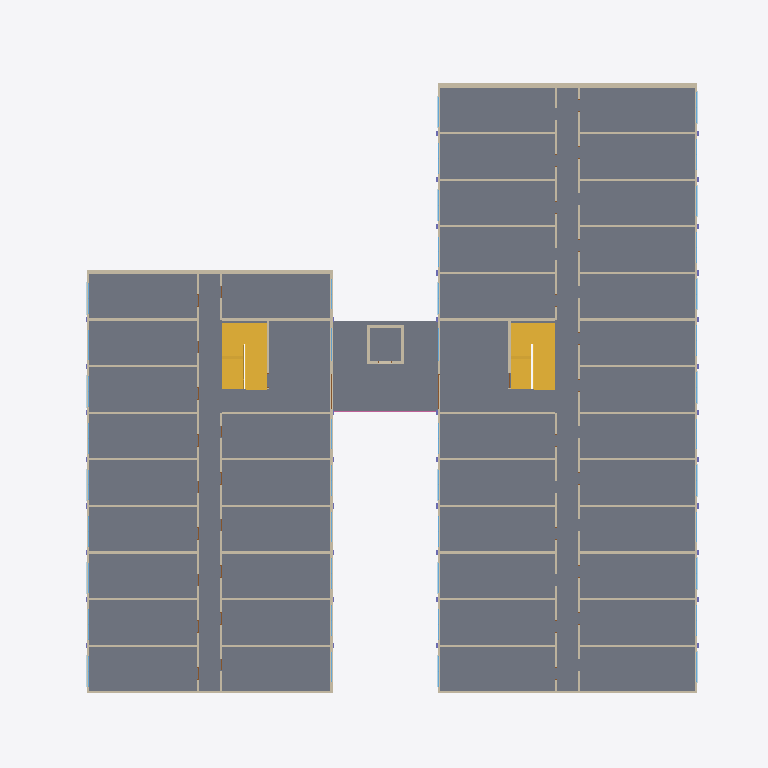
Plan cut of the same IFC building model at storey 'Piso 4' (level 13.50 m, cut at 14.90 m), seen from above with north up, elements coloured by IFC class (only those large enough to see are counted): 95 walls (beige), 42 windows (light blue), 4 stairs (yellow), 4 columns (violet), 3 slabs (grey), 3 plates (pale blue), 2 doors (brown), 1 railing (pink). Cut surfaces are drawn darker.
Extent 48.1 m × 42.1 m × 21.4 m (x, y, z). Storeys (5): Piso 1 at 0.00 m; Piso 2 at 4.50 m; Piso 3 at 9.00 m; Piso 4 at 13.50 m; Cubierta at 18.00 m. Elements (1061): 400 IfcWall, 193 IfcDoor, 166 IfcWindow, 102 IfcFurniture, 36 IfcLightFixture, 31 IfcCovering, 25 IfcSlab, 18 IfcColumn, 13 IfcElectricAppliance, 12 IfcPlate, 11 IfcBuildingElementProxy, 11 IfcStair.

HEADER;
FILE_DESCRIPTION(('ViewDefinition [CoordinationView]'),'2;1');
FILE_NAME('','2026-11-25T13:50:39',(''),(''),'IfcOpenShell 0.9.0post1+b5e509b','IfcOpenShell 0.9.0post1+b5e509b','');
FILE_SCHEMA(('IFC4'));
ENDSEC;
DATA;
#14=IFCPROJECT('3Zofs5eKfEGACNfLMc2TK7',$,'UNO62 Apartaestudios',$,$,'Conjunto UNO62 (KR 55C # 162-61, Bogotá) y apto 317 con el diseño D','Diseño (modelo de referencia, no es plano de obra)',(#12),#8);
#21=IFCSITE('3zZdzk6e96VgutwgDVBNmu',$,'Lote UNO62',$,$,#20,$,'KR 55C # 162-61, Bogotá D.C.',.ELEMENT.,(4,44,43,813320),(-74,-3,-28,-151280),2556.6,$,$);
#26=IFCBUILDING('1LwjLPKHL8_fOwg106ygax',$,'UNO62 Apartaestudios',$,$,#24,$,'Torres A y B, zonas comunes y parqueaderos',.ELEMENT.,$,$,#25);
#30=IFCBUILDINGSTOREY('2TekoGcObCcOob6$$wfBQq',$,'Piso 1',$,$,#29,$,$,.ELEMENT.,0.0);
#34=IFCBUILDINGSTOREY('1gUfyBGX54_ALB2A5esdGu',$,'Piso 2',$,$,#33,$,$,.ELEMENT.,4.5);
#38=IFCBUILDINGSTOREY('3NtVGTay1Dm8mxDuaL_gE9',$,'Piso 3',$,$,#37,$,$,.ELEMENT.,9.0);
#42=IFCBUILDINGSTOREY('0vkMTXVA57$gPRf_q3sV$i',$,'Piso 4',$,$,#41,$,$,.ELEMENT.,13.5);
#46=IFCBUILDINGSTOREY('23tqysFbn0qxjgJAvAp7hx',$,'Cubierta',$,$,#45,$,$,.ELEMENT.,18.0);
#7183=IFCSLAB('0aD17Vy196ExrewylbMkgb',$,'Placa de entrepiso Torre A',$,$,#7186,#7188,$,.FLOOR.);
#16446=IFCSLAB('17oia9tPX25hzyoLI1nG19',$,'Placa de entrepiso Torre B',$,$,#16449,#16451,$,.FLOOR.);
#22384=IFCSLAB('36Yab5jOH0mO_uCdlNQzPX',$,'Puente entre torres piso 4',$,$,#22387,#22389,$,.FLOOR.);
#16260=IFCSTAIR('302dAJ_8zCTwV_D1R2U26N',$,'Escalera Torre B piso 3',$,$,#16263,$,$,.HALF_TURN_STAIR.);
#6997=IFCSTAIR('0E7yPLYxrBbPfVoR1RJrgT',$,'Escalera Torre A piso 3',$,$,#7000,$,$,.HALF_TURN_STAIR.);
#9460=IFCWALL('0BaX_ciIz1iBdAXMwZ3F8o',$,'Culata norte Torre A',$,$,#9463,#9465,$,.STANDARD.);
#17998=IFCWALL('3IwlXZYLvAsBs5QUEOroRR',$,'Culata norte Torre B',$,$,#18001,#18003,$,.STANDARD.);
#16472=IFCWALL('1BC7y0RCT0zvyjNoF5N7NJ',$,'Fachada oriente Torre B',$,$,#16475,#16477,$,.STANDARD.);
#7209=IFCWALL('3vyzAJKeT8FwWUyI2TTp9q',$,'Fachada oriente Torre A',$,$,#7212,#7214,$,.STANDARD.);
#8380=IFCWALL('18LO4t6PXDxea6iqRFrsnj',$,'Fachada occidente Torre A',$,$,#8383,#8385,$,.STANDARD.);
#18023=IFCSTAIR('3yV$7iANj3eg8jStOYMIIn',$,'Escalera Torre B piso 4',$,$,#18026,$,$,.HALF_TURN_STAIR.);
#9485=IFCSTAIR('1cqOxcrbn5l85yeMk30NVa',$,'Escalera Torre A piso 4',$,$,#9488,$,$,.HALF_TURN_STAIR.);
#17161=IFCWALL('0wmaIxqY14uRpmNWP$uxFt',$,'Fachada occidente Torre B',$,$,#17164,#17166,$,.STANDARD.);
#9447=IFCWALL('3hwQzTFO9EZhE5BA7EHOSi',$,'Culata sur Torre A',$,$,#9450,#9452,$,.STANDARD.);
#17985=IFCWALL('2ziwKLzsnAguyajRI$37HT',$,'Culata sur Torre B',$,$,#17988,#17990,$,.STANDARD.);
#8250=IFCWALL('0X4EcjRlD4zwr$MJ5XQ$eR',$,'Muro medianero Torre A',$,$,#8253,#8255,$,.STANDARD.);
#8315=IFCWALL('0FaFgQWtn4zxc7NWEOWIkx',$,'Muro medianero Torre A',$,$,#8318,#8320,$,.STANDARD.);
#9330=IFCWALL('2TIFZYhIL7sO2I_008iTEJ',$,'Muro medianero Torre A',$,$,#9333,#9335,$,.STANDARD.);
#9382=IFCWALL('1p05LOaV18yvtE$RK5cgQK',$,'Muro medianero Torre A',$,$,#9385,#9387,$,.STANDARD.);
#17096=IFCWALL('2SaFiSSRX3DgpBdl6M6zKe',$,'Muro medianero Torre B',$,$,#17099,#17101,$,.STANDARD.);
#17148=IFCWALL('34M72Qu7nCQRmS3vm3HrXi',$,'Muro medianero Torre B',$,$,#17151,#17153,$,.STANDARD.);
#17907=IFCWALL('1G_ajbqhHCHQm97L4cQ_2Z',$,'Muro medianero Torre B',$,$,#17910,#17912,$,.STANDARD.);
#17972=IFCWALL('021tnNKmbDdwBHMHXkIyps',$,'Muro medianero Torre B',$,$,#17975,#17977,$,.STANDARD.);
#8224=IFCWALL('0MZLEB$F1Dh87V6RD6IgZD',$,'Muro medianero Torre A',$,$,#8227,#8229,$,.STANDARD.);
#8237=IFCWALL('3cWlHiXmTBCQ47230CDaBP',$,'Muro medianero Torre A',$,$,#8240,#8242,$,.STANDARD.);
#8263=IFCWALL('3g9MnfjqT87wSDTm6K4blT',$,'Muro medianero Torre A',$,$,#8266,#8268,$,.STANDARD.);
#8276=IFCWALL('0g1hGf4Jj7hvTRt7DXB4Ym',$,'Muro medianero Torre A',$,$,#8279,#8281,$,.STANDARD.);
#8289=IFCWALL('0FiCwKwPn1DvkKdGGvug3V',$,'Muro medianero Torre A',$,$,#8292,#8294,$,.STANDARD.);
#8302=IFCWALL('0D6$b3fOn5_9YcnNx92YSc',$,'Muro medianero Torre A',$,$,#8305,#8307,$,.STANDARD.);
#8341=IFCWALL('3uzNJG3l12$9FFEavu18VE',$,'Muro medianero Torre A',$,$,#8344,#8346,$,.STANDARD.);
#8328=IFCWALL('0tBWnYd8D9AuN_9qVDUYPk',$,'Muro medianero Torre A',$,$,#8331,#8333,$,.STANDARD.);
#8354=IFCWALL('0QdSuAtF50IetQlR0TN_CD',$,'Muro medianero Torre A',$,$,#8357,#8359,$,.STANDARD.);
#8367=IFCWALL('1UhKRUxa15MuV7FhyN4_cA',$,'Muro medianero Torre A',$,$,#8370,#8372,$,.STANDARD.);
#9304=IFCWALL('1RBeyJgsb06QNZrw7GzEnR',$,'Muro medianero Torre A',$,$,#9307,#9309,$,.STANDARD.);
#9317=IFCWALL('3ip4CX3vrARvUZzksOUqex',$,'Muro medianero Torre A',$,$,#9320,#9322,$,.STANDARD.);
#9343=IFCWALL('3vjCrLdrzDnwbv75MaRvTN',$,'Muro medianero Torre A',$,$,#9346,#9348,$,.STANDARD.);
#9356=IFCWALL('2HRIJO2TLBZRr0aGnlTpC4',$,'Muro medianero Torre A',$,$,#9359,#9361,$,.STANDARD.);
#9369=IFCWALL('37dT_lDdr7Be7v5_1NTWYq',$,'Muro medianero Torre A',$,$,#9372,#9374,$,.STANDARD.);
#9408=IFCWALL('3HcqZSngTAf8a89TNZleCb',$,'Muro medianero Torre A',$,$,#9411,#9413,$,.STANDARD.);
#9395=IFCWALL('3mg_AcykfEVO79zHX20tde',$,'Muro medianero Torre A',$,$,#9398,#9400,$,.STANDARD.);
#9421=IFCWALL('115CopKu57OuG6MaS$pC6w',$,'Muro medianero Torre A',$,$,#9424,#9426,$,.STANDARD.);
#9434=IFCWALL('1LIj3Y18jEBAXieG$9P2u$',$,'Muro medianero Torre A',$,$,#9437,#9439,$,.STANDARD.);
#10375=IFCPLATE('3EHrmJWT14UAqVwMAcO78N',$,'Antepechos negros fachada oriente Torre A piso 3',$,'Antepecho negro',#10378,#10380,$,.USERDEFINED.);
#17070=IFCWALL('2qCWzxDMP9MPadrVs1F3Zc',$,'Muro medianero Torre B',$,$,#17073,#17075,$,.STANDARD.);
#17083=IFCWALL('12ZKA81LzCux_Tg6WahKD4',$,'Muro medianero Torre B',$,$,#17086,#17088,$,.STANDARD.);
#17109=IFCWALL('0BqRXNZCT0rR9V2bgdlJJg',$,'Muro medianero Torre B',$,$,#17112,#17114,$,.STANDARD.);
#17122=IFCWALL('0aA7bqA1fBNR8N9dLDptcU',$,'Muro medianero Torre B',$,$,#17125,#17127,$,.STANDARD.);
#17135=IFCWALL('3iIBISmQn4j8pBGLxPlgLM',$,'Muro medianero Torre B',$,$,#17138,#17140,$,.STANDARD.);
#17881=IFCWALL('3iXRJBmiT8vO4VDADF$yAj',$,'Muro medianero Torre B',$,$,#17884,#17886,$,.STANDARD.);
#17894=IFCWALL('0gqSaJfgr51QwveiGtHScF',$,'Muro medianero Torre B',$,$,#17897,#17899,$,.STANDARD.);
#17920=IFCWALL('0yjhs1hYn3kgBU4GAoxp1J',$,'Muro medianero Torre B',$,$,#17923,#17925,$,.STANDARD.);
#17946=IFCWALL('0ZYOyhi9X4mx48debm6x$$',$,'Muro medianero Torre B',$,$,#17949,#17951,$,.STANDARD.);
#17933=IFCWALL('04kt28zaX9TBJfjSYYIFID',$,'Muro medianero Torre B',$,$,#17936,#17938,$,.STANDARD.);
#17959=IFCWALL('3RSEBMgjb6VuhBadLjTxl5',$,'Muro medianero Torre B',$,$,#17962,#17964,$,.STANDARD.);
#10857=IFCPLATE('0hBBLO8Bf6oAoz_wDlLuMY',$,'Antepechos negros fachada occidente Torre A piso 3',$,'Antepecho negro',#10860,#10862,$,.USERDEFINED.);
#19180=IFCPLATE('2eyJXTv2HFahFA1AEfGgNz',$,'Antepechos negros fachada occidente Torre B piso 3',$,'Antepecho negro',#19183,#19185,$,.USERDEFINED.);
#9619=IFCWALL('0LJU7HXa9EzurAlHBdnKix',$,'Muro de la escalera Torre A',$,$,#9622,#9624,$,.STANDARD.);
#10720=IFCCOLUMN('1khNXLylb7ZBbNLYypyy17',$,'Pilastras de ladrillo fachada occidente Torre A piso 4',$,$,#10723,#10725,$,.PILASTER.);
#23405=IFCWALL('1oFwMrVYj37Pz7$ZoTLyYR',$,'Foso del ascensor (occidente)',$,$,#23408,#23410,$,.SHEAR.);
#14709=IFCWALL('2gk7ohvNzESA7YQLhrY9bb',$,'Fachada oriente Torre B',$,$,#14712,#14714,$,.STANDARD.);
#23379=IFCWALL('3tgMlqA9j20hmSri4xIUsK',$,'Foso del ascensor (sur)',$,$,#23382,#23384,$,.SHEAR.);
#19064=IFCCOLUMN('2xSb8rAenFGhYswoy8qwmv',$,'Pilastras de ladrillo fachada occidente Torre B piso 4',$,$,#19067,#19069,$,.PILASTER.);
#8395=IFCDOOR('3JGThbGeH6YQ9tNqlx$4Kn',$,'Puerta al puente Torre A piso 4',$,$,#8390,#8394,$,2.7,2.4,$,$,$);
#5892=IFCWALL('21$t7SCXrEwwApyjNoN_1F',$,'Fachada occidente Torre A',$,$,#5895,#5897,$,.STANDARD.);
#8419=IFCWINDOW('1yHTl5Qxr5UgKLGPrTixS5',$,'Ventana del hall Torre A piso 4',$,$,#8414,#8418,$,2.5,2.2,$,$,$);
#8467=IFCWINDOW('27x7sjFrX2$RwIh3$cmqUz',$,'Ventana TA-P4-O01',$,$,#8462,#8466,$,3.3,2.07,$,$,$);
#8545=IFCWINDOW('3O$2cnrNH8ax1lAGMfCR2x',$,'Ventana TA-P4-O02',$,$,#8540,#8544,$,3.3,2.07,$,$,$);
#8701=IFCWINDOW('3FG0Xb1hn2XAN89pJ0qY7v',$,'Ventana TA-P4-O04',$,$,#8696,#8700,$,3.3,2.07,$,$,$);
#8857=IFCWINDOW('0h36YDzbr1ouphNQqaWA$T',$,'Ventana TA-P4-O06',$,$,#8852,#8856,$,3.3,2.07,$,$,$);
#9091=IFCWINDOW('1Ttccdsn14QxVy09j7g4tv',$,'Ventana TA-P4-O09',$,$,#9086,#9090,$,3.3,2.07,$,$,$);
#9169=IFCWINDOW('2XVD3oh_XDRupdJb$Wv7R9',$,'Ventana TA-P4-O10',$,$,#9164,#9168,$,3.3,2.07,$,$,$);
#17200=IFCWINDOW('1h$jqOdvX1_goZANTjlnZG',$,'Ventana TB-P4-O01',$,$,#17195,#17199,$,3.3,2.07,$,$,$);
#17278=IFCWINDOW('0wO1YJ7b1D3gefv32KBqQK',$,'Ventana TB-P4-O02',$,$,#17273,#17277,$,3.3,2.07,$,$,$);
#17434=IFCWINDOW('2mPjjZsLH2XxBApC6YyXA7',$,'Ventana TB-P4-O04',$,$,#17429,#17433,$,3.3,2.07,$,$,$);
#17590=IFCWINDOW('3YV1SuGDj8SPXRdfAQH1s4',$,'Ventana TB-P4-O06',$,$,#17585,#17589,$,3.3,2.07,$,$,$);
#17668=IFCWINDOW('2yX9NaJif03uUSPwipAINF',$,'Ventana TB-P4-O07',$,$,#17663,#17667,$,3.3,2.07,$,$,$);
#17824=IFCWINDOW('2bsZoygIn2tuu00RKpCOBv',$,'Ventana TB-P4-O09',$,$,#17819,#17823,$,3.3,2.07,$,$,$);
#8623=IFCWINDOW('1uAWrtVID8xeqRrWSVfELO',$,'Ventana TA-P4-O03',$,$,#8618,#8622,$,3.3,2.07,$,$,$);
#8779=IFCWINDOW('3dcmSxtPL1c9BZmBzYte1K',$,'Ventana TA-P4-O05',$,$,#8774,#8778,$,3.3,2.07,$,$,$);
#9013=IFCWINDOW('3R1XYWBqX9QPvdgfvmyhOh',$,'Ventana TA-P4-O08',$,$,#9008,#9012,$,3.3,2.07,$,$,$);
#9247=IFCWINDOW('0aaGuUem5D8QSLtL2$WdMk',$,'Ventana TA-P4-O11',$,$,#9242,#9246,$,3.3,2.07,$,$,$);
#17356=IFCWINDOW('2NpofPt912hwOEgTzjMZMF',$,'Ventana TB-P4-O03',$,$,#17351,#17355,$,3.3,2.07,$,$,$);
#17512=IFCWINDOW('37DM05kYXAORUA6DUSh$4T',$,'Ventana TB-P4-O05',$,$,#17507,#17511,$,3.3,2.07,$,$,$);
#17746=IFCWINDOW('0euelEF71CCeo6EBPGUyJH',$,'Ventana TB-P4-O08',$,$,#17741,#17745,$,3.3,2.07,$,$,$);
ENDSEC;
